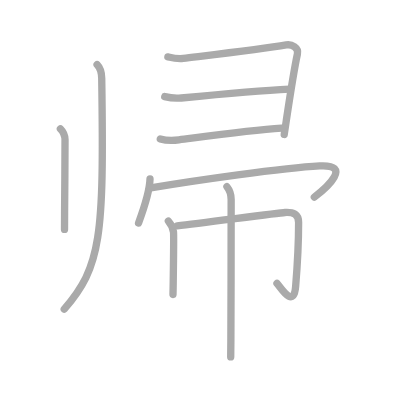
t = 0.00 s
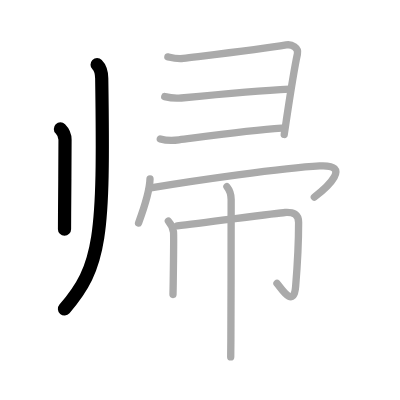
t = 2.00 s
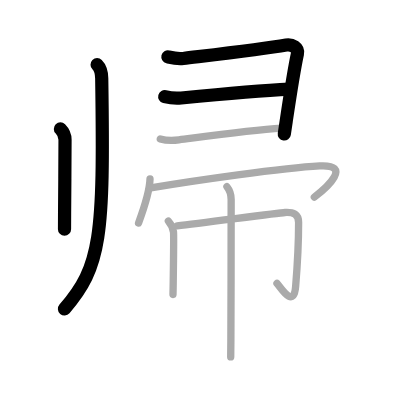
t = 4.00 s
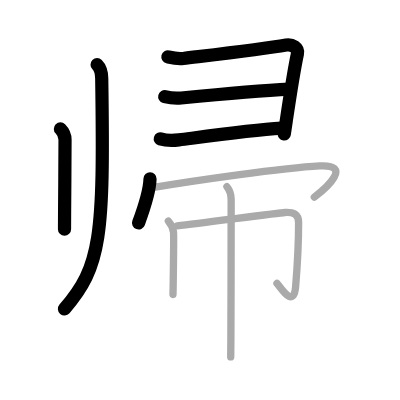
t = 6.00 s
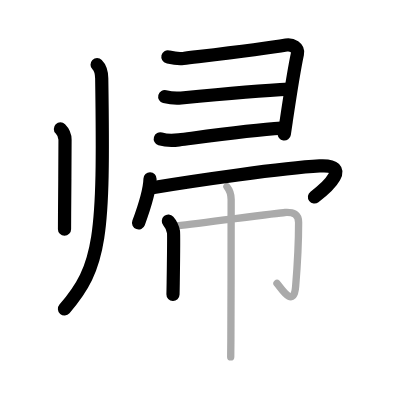
t = 8.00 s
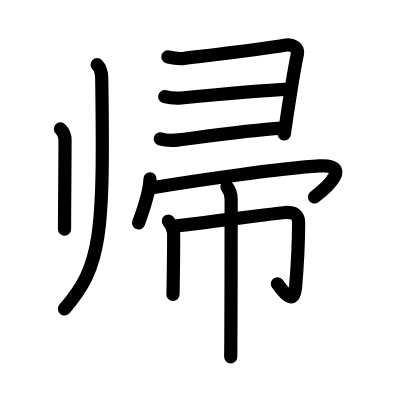
t = 10.00 s

The animated SVG that drew these frames (rendered in a browser with its animation timeline set to each time). Animation: 10 SMIL elements (animate=10); one cycle of 10.00 s.

<?xml version="1.0" standalone="no"?>
<!DOCTYPE svg PUBLIC "-//W3C//DTD SVG 1.1//EN"   "http://www.w3.org/Graphics/SVG/1.1/DTD/svg11.dtd">
<svg width="400px" height="400px"  version="1.1" xmlns="http://www.w3.org/2000/svg">
  <defs>
    <marker id="Triangle" viewBox="0 0 10 10" refX="0" refY="5" markerUnits="strokeWidth" markerWidth="3" style="stroke-opacity:0%;fill:#aaaaaa;" markerHeight="2" orient="auto">
      <path d="M 0 0 L 10 5 L 0 10 z" />
    </marker>
    
    <marker id="Arrow" viewBox="0 0 10 10" refX="5" refY="5" markerUnits="strokeWidth" markerWidth="1.8" style="stroke-opacity:0%;fill:#770000;" markerHeight="2" orient="auto">
      <path d="M 0 4 L 6 4 L 4 1 L 10 5 L 4 9 L 6 6 L 0 6 z" />
        <circle cx="5" cy="5" r="5" />
      </marker>
    
    <marker id="TriangleRed" viewBox="0 0 10 10" refX="0" refY="5" markerUnits="strokeWidth" markerWidth="3" style="stroke-opacity:0%;fill:#CC0000;" markerHeight="2" orient="auto">
      <path d="M 0 0 L 10 5 L 0 10 z" />
    </marker>
    
    <marker id="ArrowRed" viewBox="0 0 10 10" refX="5" refY="5" markerUnits="strokeWidth" markerWidth="1.8" style="stroke-opacity:0%;fill:#CC0000;" markerHeight="2" orient="auto">
      <path d="M 0 4 L 6 4 L 4 1 L 10 5 L 4 9 L 6 6 L 0 6 z" />
        <circle cx="5" cy="5" r="5" />
      </marker>
    
  </defs>
  
  <path style="fill:#ffffff; fill-opacity:100%; fill-rule:evenodd; stroke-width:0;" d="M 0 0 L 400px 0 L 400px 400px L 0 400px L 0 0" />

  <g transform="scale(3.6697247706422 3.6697247706422)">
<path style="fill:none; fill-opacity:0%; fill-rule:evenodd; stroke:#aaaaaa; stroke-opacity:100%; stroke-width: 1.5pt; stroke-linejoin:round; stroke-linecap:round;" d="M16.46 35.12c0.71 0.71 1.26 1.65 1.26 2.99c0 5.61-0.08 13.76-0.12 19.77c-0.01 1.77-0.02 3.35-0.02 4.63"></path>
<path style="fill:none; fill-opacity:0%; fill-rule:evenodd; stroke:#aaaaaa; stroke-opacity:100%; stroke-width: 1.5pt; stroke-linejoin:round; stroke-linecap:round;" d="M26.46 17.62c0.84 0.84 1.23 2.1 1.26 3.74c0.66 43.52-0.21 51.27-10.21 62.89"></path>
<path style="fill:none; fill-opacity:0%; fill-rule:evenodd; stroke:#aaaaaa; stroke-opacity:100%; stroke-width: 1.5pt; stroke-linejoin:round; stroke-linecap:round;" d="M45.75 15.5c1.01 0.24 2.51 0.63 4.18 0.43C57.5 15 71.38 13.38 78 12.25c1.52-0.26 3.42 0.75 3.05 2.44c-1.03 4.73-2.29 13.19-3.06 18.34c-0.22 1.49-0.41 2.74-0.54 3.62"></path>
<path style="fill:none; fill-opacity:0%; fill-rule:evenodd; stroke:#aaaaaa; stroke-opacity:100%; stroke-width: 1.5pt; stroke-linejoin:round; stroke-linecap:round;" d="M44.89 26.32c1.47 0.38 3.01 0.52 4.49 0.38c10.59-1 21.15-1.96 29.47-2.4"></path>
<path style="fill:none; fill-opacity:0%; fill-rule:evenodd; stroke:#aaaaaa; stroke-opacity:100%; stroke-width: 1.5pt; stroke-linejoin:round; stroke-linecap:round;" d="M43.68 37.85c1.65 0.5 3.41 0.49 5.08 0.27c8.74-1.13 19.84-2.66 27.98-3.19"></path>
<path style="fill:none; fill-opacity:0%; fill-rule:evenodd; stroke:#aaaaaa; stroke-opacity:100%; stroke-width: 1.5pt; stroke-linejoin:round; stroke-linecap:round;" d="M40.88 48.75c-0.09 3.63-2.32 9.83-3.12 12"></path>
<path style="fill:none; fill-opacity:0%; fill-rule:evenodd; stroke:#aaaaaa; stroke-opacity:100%; stroke-width: 1.5pt; stroke-linejoin:round; stroke-linecap:round;" d="M41.49 51.15c11.51-1.9 35.42-5.38 45.63-5.93C96 44.75 89.25 51 85.65 53.7"></path>
<path style="fill:none; fill-opacity:0%; fill-rule:evenodd; stroke:#aaaaaa; stroke-opacity:100%; stroke-width: 1.5pt; stroke-linejoin:round; stroke-linecap:round;" d="M45.88 60.25c0.87 1 1.31 2.45 1.4 2.97c0.07 0.4 0 8.27-0.08 13.8c-0.02 1.64-0.04 2.48-0.06 3.22"></path>
<path style="fill:none; fill-opacity:0%; fill-rule:evenodd; stroke:#aaaaaa; stroke-opacity:100%; stroke-width: 1.5pt; stroke-linejoin:round; stroke-linecap:round;" d="M48.28 61.54c7.47-0.86 27.74-3.55 29.36-3.64c2.31-0.13 3.73 0.48 3.73 2.72c0 6.76-0.37 12.13-0.81 17.47c-0.51 6.28-4.2 0.04-5.08-0.87"></path>
<path style="fill:none; fill-opacity:0%; fill-rule:evenodd; stroke:#aaaaaa; stroke-opacity:100%; stroke-width: 1.5pt; stroke-linejoin:round; stroke-linecap:round;" d="M61.84 50.88c0.91 1.12 1.15 2.12 1.15 3.47c0 0.44-0.01 27.54-0.08 38.66c-0.01 2.19-0.03 3.72-0.04 4.25"></path>

<path style="fill:none; fill-opacity:0%; fill-rule:evenodd; stroke:#000000; stroke-opacity:100%; stroke-width: 2.7pt; stroke-linejoin:round; stroke-linecap:round;" d="M16.46 35.12c0.71 0.71 1.26 1.65 1.26 2.99c0 5.61-0.08 13.76-0.12 19.77c-0.01 1.77-0.02 3.35-0.02 4.63" pathLength="100" stroke-dashoffset="100" stroke-dasharray="100 105"><animate id="dashAnim1" attributeName="stroke-dashoffset" from="100" to="0" dur="1s" calcMode="linear" fill="freeze"/></path>
<path style="fill:none; fill-opacity:0%; fill-rule:evenodd; stroke:#000000; stroke-opacity:100%; stroke-width: 2.7pt; stroke-linejoin:round; stroke-linecap:round;" d="M26.46 17.62c0.84 0.84 1.23 2.1 1.26 3.74c0.66 43.52-0.21 51.27-10.21 62.89" pathLength="100" stroke-dashoffset="100" stroke-dasharray="100 105"><animate id="dashAnim2" attributeName="stroke-dashoffset" from="100" to="0" dur="1s" calcMode="linear" begin="dashAnim1.end" fill="freeze"/></path>
<path style="fill:none; fill-opacity:0%; fill-rule:evenodd; stroke:#000000; stroke-opacity:100%; stroke-width: 2.7pt; stroke-linejoin:round; stroke-linecap:round;" d="M45.75 15.5c1.01 0.24 2.51 0.63 4.18 0.43C57.5 15 71.38 13.38 78 12.25c1.52-0.26 3.42 0.75 3.05 2.44c-1.03 4.73-2.29 13.19-3.06 18.34c-0.22 1.49-0.41 2.74-0.54 3.62" pathLength="100" stroke-dashoffset="100" stroke-dasharray="100 105"><animate id="dashAnim3" attributeName="stroke-dashoffset" from="100" to="0" dur="1s" calcMode="linear" begin="dashAnim2.end" fill="freeze"/></path>
<path style="fill:none; fill-opacity:0%; fill-rule:evenodd; stroke:#000000; stroke-opacity:100%; stroke-width: 2.7pt; stroke-linejoin:round; stroke-linecap:round;" d="M44.89 26.32c1.47 0.38 3.01 0.52 4.49 0.38c10.59-1 21.15-1.96 29.47-2.4" pathLength="100" stroke-dashoffset="100" stroke-dasharray="100 105"><animate id="dashAnim4" attributeName="stroke-dashoffset" from="100" to="0" dur="1s" calcMode="linear" begin="dashAnim3.end" fill="freeze"/></path>
<path style="fill:none; fill-opacity:0%; fill-rule:evenodd; stroke:#000000; stroke-opacity:100%; stroke-width: 2.7pt; stroke-linejoin:round; stroke-linecap:round;" d="M43.68 37.85c1.65 0.5 3.41 0.49 5.08 0.27c8.74-1.13 19.84-2.66 27.98-3.19" pathLength="100" stroke-dashoffset="100" stroke-dasharray="100 105"><animate id="dashAnim5" attributeName="stroke-dashoffset" from="100" to="0" dur="1s" calcMode="linear" begin="dashAnim4.end" fill="freeze"/></path>
<path style="fill:none; fill-opacity:0%; fill-rule:evenodd; stroke:#000000; stroke-opacity:100%; stroke-width: 2.7pt; stroke-linejoin:round; stroke-linecap:round;" d="M40.88 48.75c-0.09 3.63-2.32 9.83-3.12 12" pathLength="100" stroke-dashoffset="100" stroke-dasharray="100 105"><animate id="dashAnim6" attributeName="stroke-dashoffset" from="100" to="0" dur="1s" calcMode="linear" begin="dashAnim5.end" fill="freeze"/></path>
<path style="fill:none; fill-opacity:0%; fill-rule:evenodd; stroke:#000000; stroke-opacity:100%; stroke-width: 2.7pt; stroke-linejoin:round; stroke-linecap:round;" d="M41.49 51.15c11.51-1.9 35.42-5.38 45.63-5.93C96 44.75 89.25 51 85.65 53.7" pathLength="100" stroke-dashoffset="100" stroke-dasharray="100 105"><animate id="dashAnim7" attributeName="stroke-dashoffset" from="100" to="0" dur="1s" calcMode="linear" begin="dashAnim6.end" fill="freeze"/></path>
<path style="fill:none; fill-opacity:0%; fill-rule:evenodd; stroke:#000000; stroke-opacity:100%; stroke-width: 2.7pt; stroke-linejoin:round; stroke-linecap:round;" d="M45.88 60.25c0.87 1 1.31 2.45 1.4 2.97c0.07 0.4 0 8.27-0.08 13.8c-0.02 1.64-0.04 2.48-0.06 3.22" pathLength="100" stroke-dashoffset="100" stroke-dasharray="100 105"><animate id="dashAnim8" attributeName="stroke-dashoffset" from="100" to="0" dur="1s" calcMode="linear" begin="dashAnim7.end" fill="freeze"/></path>
<path style="fill:none; fill-opacity:0%; fill-rule:evenodd; stroke:#000000; stroke-opacity:100%; stroke-width: 2.7pt; stroke-linejoin:round; stroke-linecap:round;" d="M48.28 61.54c7.47-0.86 27.74-3.55 29.36-3.64c2.31-0.13 3.73 0.48 3.73 2.72c0 6.76-0.37 12.13-0.81 17.47c-0.51 6.28-4.2 0.04-5.08-0.87" pathLength="100" stroke-dashoffset="100" stroke-dasharray="100 105"><animate id="dashAnim9" attributeName="stroke-dashoffset" from="100" to="0" dur="1s" calcMode="linear" begin="dashAnim8.end" fill="freeze"/></path>
<path style="fill:none; fill-opacity:0%; fill-rule:evenodd; stroke:#000000; stroke-opacity:100%; stroke-width: 2.7pt; stroke-linejoin:round; stroke-linecap:round;" d="M61.84 50.88c0.91 1.12 1.15 2.12 1.15 3.47c0 0.44-0.01 27.54-0.08 38.66c-0.01 2.19-0.03 3.72-0.04 4.25" pathLength="100" stroke-dashoffset="100" stroke-dasharray="100 105"><animate id="dashAnim10" attributeName="stroke-dashoffset" from="100" to="0" dur="1s" calcMode="linear" begin="dashAnim9.end" fill="freeze"/></path>

</g>

</svg>  
          
